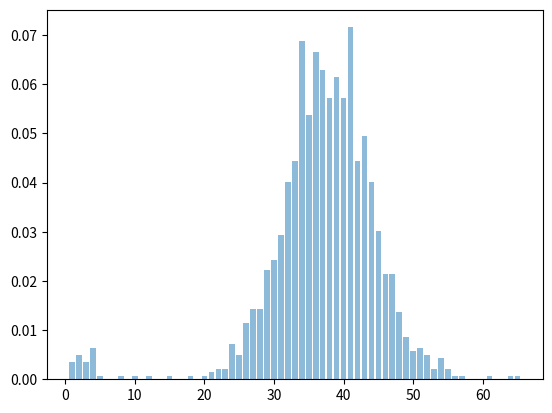

The script that saved this image: (Note: this script raises an exception after producing the figure.)
import math 
import random
import time
import numpy as np
import pandas as pd
import matplotlib.pyplot as plt
from collections import Counter

def exponential_distribution(n,l):
    # Generates the sequence of events according to the exponential distribution

    event_timestamp = np.zeros(n)
    time_intervals = np.zeros(n)
    time_ = 0
    
    for i in range(n):
        random.seed(time.time())
        u = random.random()
        deltat = -math.log(1-u)/l
        time_ += deltat
        time_intervals[i] = deltat
        event_timestamp[i] = int(math.floor(time_))
        i -= 1
    return event_timestamp

def plot_histogram(data,n,l):
    # Count how many times each value appears
    value_counts = Counter(data.values())
    print(value_counts)

    # Calculate total count
    total_count = sum(value_counts.values())
    print(total_count)

    # Calculate the percentage for each number of events
    percentages = {count: (freq / total_count) for count, freq in value_counts.items()}
    print(percentages)

    # Plotting sample data histogram
    plt.bar(percentages.keys(), percentages.values(), align='center', alpha=0.5, label='Sample Data')
    
    # Calculating and plotting Theoretical Poisson Distribution
    theoretical_probs = [poisson_pmf(k,sum(l)) for k in range(max(data.values())+1)]
    # print(theoretical_probs)
    plt.plot(range(max(data.values()) + 1), theoretical_probs, marker='o', linestyle='-', color='r', label='Theoretical Distribution')

    plt.xlabel('Number of events')
    plt.ylabel('Percentage / Probability Density')
    plt.title('Comparison of Sample Data and Theoretical Poisson Distribution for ' + 'N = ' + ' and λ = ')
    plt.grid(True)
    plt.legend()
    plt.show()
    return 0

def poisson_pmf(k, lambda_):
    # Probability Mass Function (PMF) of the Poisson distribution
    return np.exp(-lambda_) * (lambda_**k) / np.math.factorial(k)

def main():
    # Minimum multiplier chosen is 1365 * x
    n = [4095,9555,17745,20475] * 1
    #l = float(input("Lambda\n"))
    l = [3,7,13,15]
    events = [None] * 4
    for i in range(0,len(l)):
        events[i] = exponential_distribution(n[i],l[i])
    print (events)
    
    # Count the frequency for each number of events occuring in a unitary time interval
    event_counting = [None] * 4
    for i in range(0,len(events)):
        event_counting[i] = Counter(events[i])
    print(event_counting)


    # If any value is not present in any of the sequences, add it with a frequency of 0
    index = 0
    for sequence in events:    
        for i in range(int(max(sequence))+1):
            if i not in (event_counting[index]):
                event_counting[index][i] = 0
        index += 1
               
    sorted_event_counting = [None] * 4
    index = 0
    for sequence in event_counting:
        sorted_event_counting[index] = dict(sorted(sequence.items()))
        index += 1
    print(sorted_event_counting)

    # Joining all sequences together
    sequence_sum = {}
    for sequence in sorted_event_counting:
        for i in range(int(max(sequence))+1):
            if i not in (sequence_sum):
                sequence_sum[i] = sequence[i]
            else:
                sequence_sum[i] += sequence[i]
    print(sequence_sum)

    # Plot both histograms for the Sample Data and Theoretical Poisson Distribution with SuperPosition
    plot_histogram(sequence_sum,n,l)
    return 0

if __name__== "__main__":
    main()
   
    